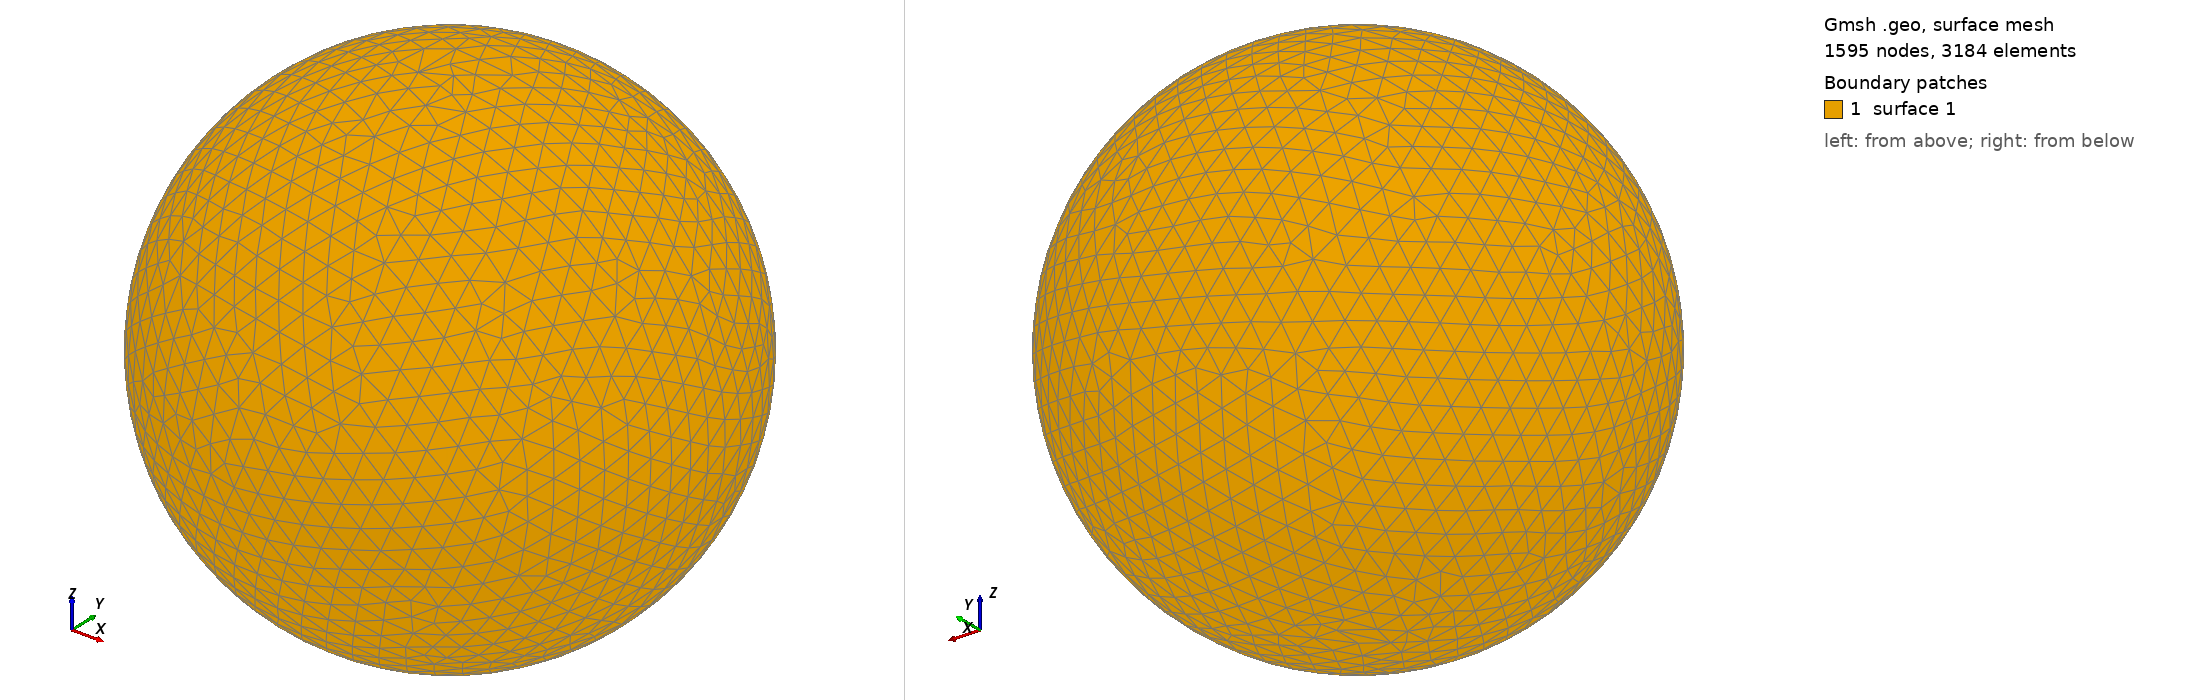

Gmsh geometry script, surface-meshed: 1595 nodes, 3184 surface elements. Boundary patches (legend numbers): 1 surface 1. Left view from above one corner, right view from below the opposite corner. The script declares no physical surfaces, so the legend lists its geometric surfaces. The drawing asked Gmsh for element sizes between 1% and 20% of the model's largest extent; the script's own settings can give other sizes.

=== shot1881.geo (drawn) ===
SetFactory("OpenCASCADE");
Point(1) = {0,0,0,0};
Sphere(1) = {0,0,0,0.08920000};
MeshSize{ PointsOf{ Surface{:}; } } = 0.008920000;
Mesh.ElementOrder=1;
Mesh.Format=39;
